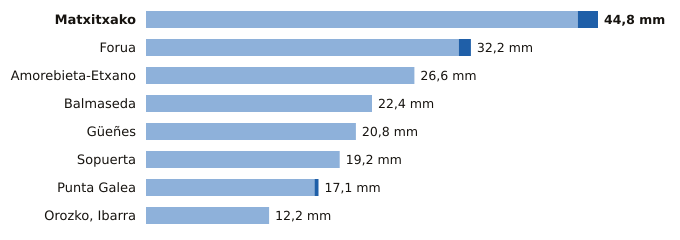

Data behind this chart, as committed beside it:
estacion, provincia, indicativo, mm_6_dias_anteriores, mm_hoy, mm_7_dias, horas_de_hoy
Matxitxako, Bizkaia, 1057B, 42.8, 2.0, 44.8, 2
Forua, Bizkaia, 1056K, 31.0, 1.2, 32.2, 2
Amorebieta-Etxano, Bizkaia, 1074C, 26.6, 0.0, 26.6, 2
Balmaseda, Bizkaia, 1078C, 22.4, 0.0, 22.4, 2
Güeñes, Bizkaia, 1078I, 20.8, 0.0, 20.8, 2
Sopuerta, Bizkaia, 1083B, 19.2, 0.0, 19.2, 2
Punta Galea, Bizkaia, 1059X, 16.7, 0.4, 17.1, 2
Orozko, Ibarra, Bizkaia, 1064L, 12.2, 0.0, 12.2, 2
